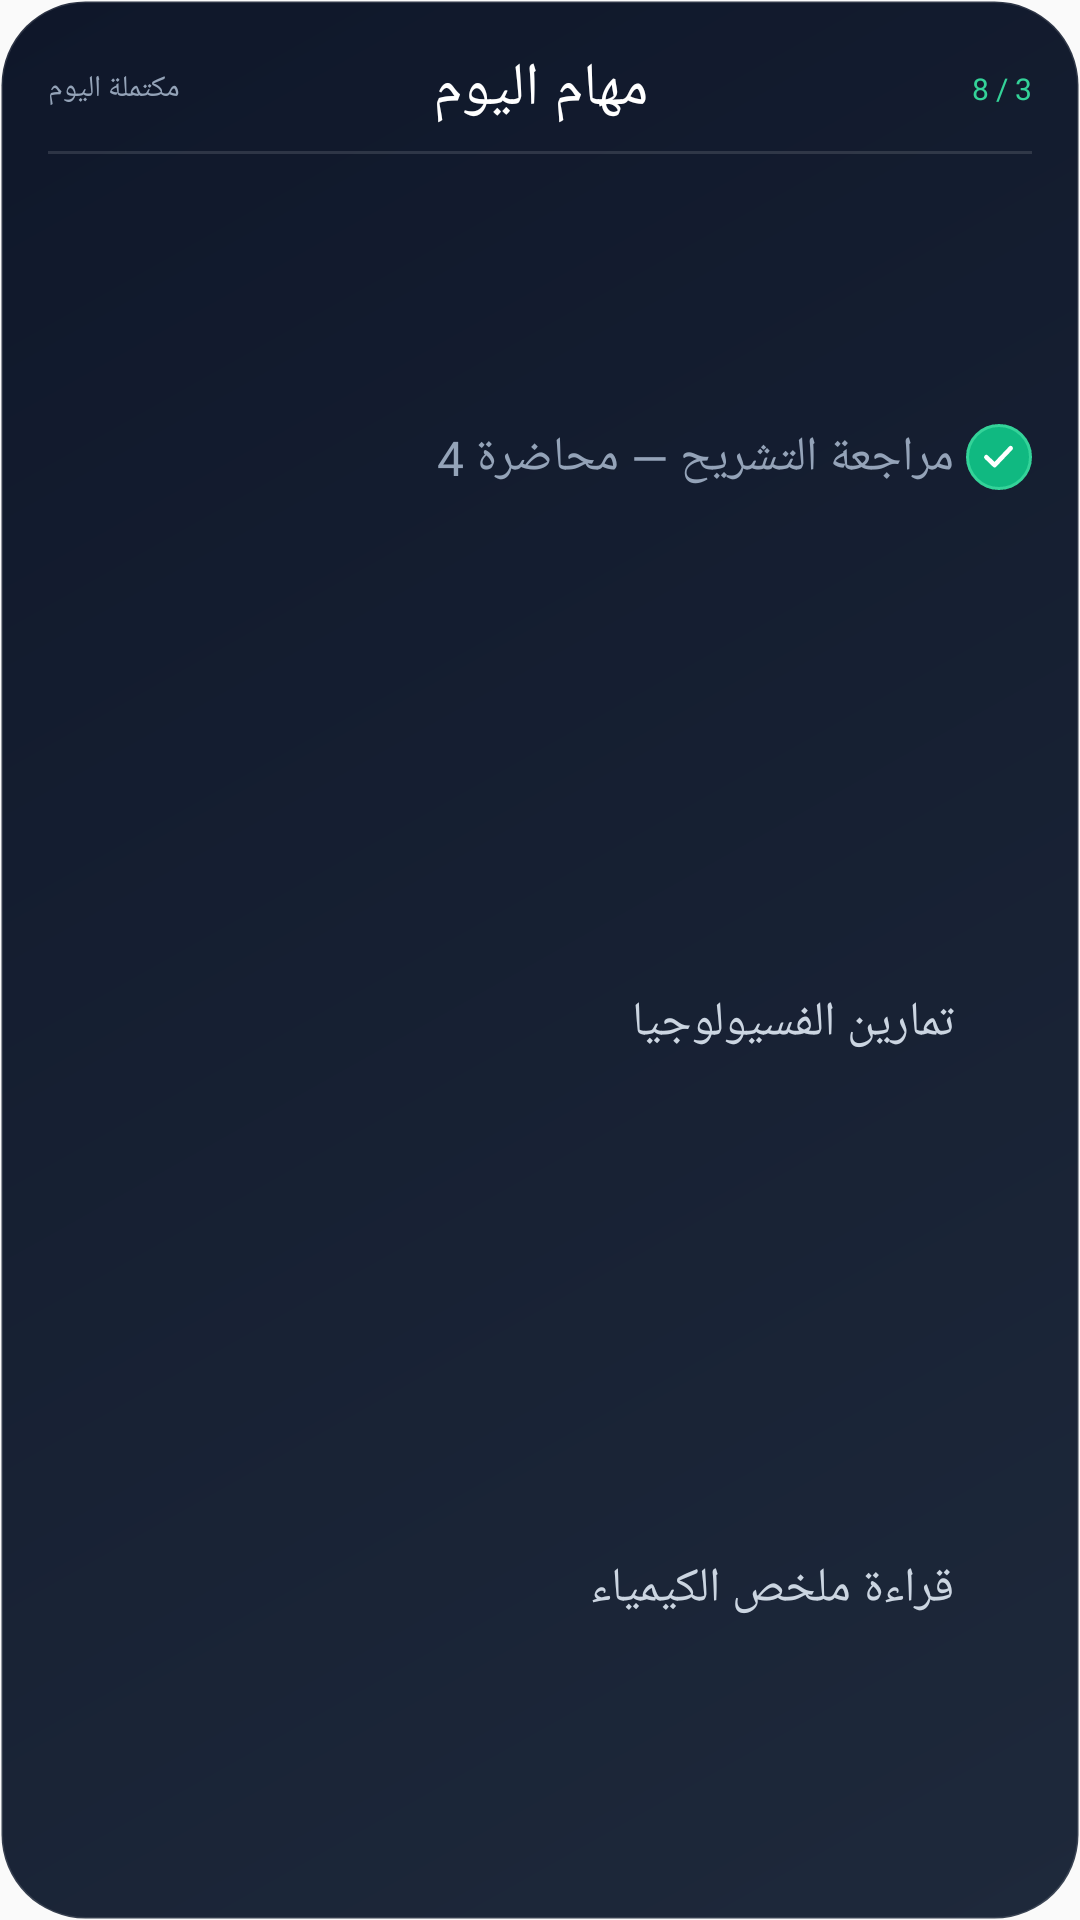

This screen was rendered from an Android layout file. Write that file and the resources it references.
<!-- AndroidManifest.xml: application theme AppTheme -->
<!-- res/layout/widget_today_tasks_preview.xml -->
<?xml version="1.0" encoding="utf-8"?>
<LinearLayout xmlns:android="http://schemas.android.com/apk/res/android"
    android:layout_width="match_parent"
    android:layout_height="match_parent"
    android:layoutDirection="rtl"
    android:background="@drawable/widget_bg_tasks"
    android:orientation="vertical"
    android:padding="16dp">

    <LinearLayout
        android:layout_width="match_parent"
        android:layout_height="wrap_content"
        android:gravity="center_vertical"
        android:orientation="horizontal">

        <TextView
            android:layout_width="0dp"
            android:layout_height="wrap_content"
            android:layout_weight="1"
            android:fontFamily="@font/tajawal_bold"
            android:gravity="start"
            android:maxLines="1"
            android:text="@string/widget_today_tasks_preview_count"
            android:textColor="#FF34D399"
            android:textSize="10sp" />

        <TextView
            android:layout_width="wrap_content"
            android:layout_height="wrap_content"
            android:fontFamily="@font/tajawal_extrabold"
            android:maxLines="1"
            android:text="@string/widget_today_tasks_label"
            android:textColor="#FFFFFFFF"
            android:textSize="20sp" />

        <TextView
            android:layout_width="0dp"
            android:layout_height="wrap_content"
            android:layout_weight="1"
            android:fontFamily="@font/tajawal_regular"
            android:gravity="end"
            android:maxLines="1"
            android:text="مكتملة اليوم"
            android:textColor="#FF94A3B8"
            android:textSize="10sp" />
    </LinearLayout>

    <View
        android:layout_width="match_parent"
        android:layout_height="1dp"
        android:layout_marginTop="7dp"
        android:background="#1FFFFFFF" />

    <LinearLayout
        android:layout_width="match_parent"
        android:layout_height="0dp"
        android:layout_marginTop="7dp"
        android:layout_weight="1"
        android:gravity="center_vertical"
        android:orientation="horizontal">
        <FrameLayout
            android:layout_width="22dp"
            android:layout_height="22dp"
            android:layout_marginEnd="4dp"
            android:background="@drawable/widget_circle_done">
            <ImageView
                android:layout_width="13dp"
                android:layout_height="13dp"
                android:layout_gravity="center"
                android:contentDescription="@null"
                android:src="@drawable/widget_ic_check"
                android:tint="#FFFFFFFF" />
        </FrameLayout>
        <TextView
            android:layout_width="0dp"
            android:layout_height="wrap_content"
            android:layout_weight="1"
            android:fontFamily="@font/tajawal_regular"
            android:maxLines="1"
            android:text="@string/widget_today_tasks_preview_task_done"
            android:textColor="#FF94A3B8"
            android:textSize="16sp" />
    </LinearLayout>

    <LinearLayout
        android:layout_width="match_parent"
        android:layout_height="0dp"
        android:layout_weight="1"
        android:gravity="center_vertical"
        android:orientation="horizontal">
        <ImageView
            android:layout_width="22dp"
            android:layout_height="22dp"
            android:layout_marginEnd="4dp"
            android:background="@drawable/widget_circle_empty" />
        <TextView
            android:layout_width="0dp"
            android:layout_height="wrap_content"
            android:layout_weight="1"
            android:fontFamily="@font/tajawal_bold"
            android:maxLines="1"
            android:text="@string/widget_today_tasks_preview_task_open"
            android:textColor="#FFCBD5E1"
            android:textSize="16sp" />
    </LinearLayout>

    <LinearLayout
        android:layout_width="match_parent"
        android:layout_height="0dp"
        android:layout_weight="1"
        android:gravity="center_vertical"
        android:orientation="horizontal">
        <ImageView
            android:layout_width="22dp"
            android:layout_height="22dp"
            android:layout_marginEnd="4dp"
            android:background="@drawable/widget_circle_empty" />
        <TextView
            android:layout_width="0dp"
            android:layout_height="wrap_content"
            android:layout_weight="1"
            android:fontFamily="@font/tajawal_bold"
            android:maxLines="1"
            android:text="@string/widget_today_tasks_preview_task_open2"
            android:textColor="#FFCBD5E1"
            android:textSize="16sp" />
    </LinearLayout>
</LinearLayout>
<!-- resources referenced by this layout -->
<resources>
  <!-- drawable widget_bg_tasks (drawable) -->
  <?xml version="1.0" encoding="utf-8"?>
  <shape xmlns:android="http://schemas.android.com/apk/res/android"
      android:shape="rectangle">
      <gradient
          android:angle="135"
          android:endColor="#FF0F172A"
          android:startColor="#FF1E293B"
          android:type="linear" />
      <corners android:radius="28dp" />
      <stroke
          android:width="1dp"
          android:color="#1FFFFFFF" />
  </shape>
  <!-- drawable widget_circle_done (drawable) -->
  <?xml version="1.0" encoding="utf-8"?>
  <shape xmlns:android="http://schemas.android.com/apk/res/android"
      android:shape="oval">
      <solid android:color="#FF10B981" />
      <stroke
          android:width="1dp"
          android:color="#FF34D399" />
  </shape>
  <!-- drawable widget_ic_check (drawable) -->
  <?xml version="1.0" encoding="utf-8"?>
  <vector xmlns:android="http://schemas.android.com/apk/res/android"
      android:width="24dp"
      android:height="24dp"
      android:viewportWidth="24"
      android:viewportHeight="24">
      <path
          android:name="check"
          android:pathData="M4.5,12.4 L9.6,17.3 L19.5,6.9"
          android:strokeColor="#FFFFFFFF"
          android:strokeWidth="2.8"
          android:strokeLineCap="round"
          android:strokeLineJoin="round"
          android:trimPathStart="0"
          android:trimPathEnd="1" />
  </vector>
  <string name="widget_today_tasks_label">مهام اليوم</string>
  <string name="widget_today_tasks_preview_count">3 / 8</string>
  <string name="widget_today_tasks_preview_task_done">مراجعة التشريح — محاضرة 4</string>
  <string name="widget_today_tasks_preview_task_open">تمارين الفسيولوجيا</string>
  <string name="widget_today_tasks_preview_task_open2">قراءة ملخص الكيمياء</string>
  <style name="AppTheme" parent="Theme.AppCompat.Light.DarkActionBar">
          
          <item name="colorPrimary">@color/colorPrimary</item>
          <item name="colorPrimaryDark">@color/colorPrimaryDark</item>
          <item name="colorAccent">@color/colorAccent</item>
      </style>
  <!-- not gathered from this repository: default colours our renderer supplied (Android Studio template values) -->
  <color name="colorPrimary">#FF6200EE</color>
  <color name="colorPrimaryDark">#FF3700B3</color>
  <color name="colorAccent">#FF03DAC5</color>
</resources>
